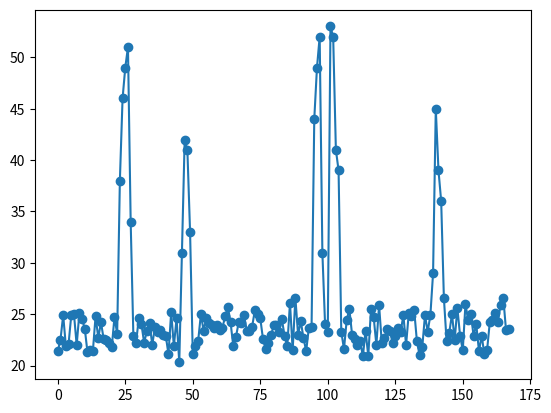

Source code (Python):
import numpy as np
import matplotlib.pyplot as plt

A = [21.4, 22.5, 24.9, 21.9, 22.1, 24.9, 25.0, 22.0, 25.1, 24.5, 23.6, 21.3, 21.5, 21.4, 24.8, 22.7, 24.2, 22.6, 22.5, 22.2, 21.8,
     24.7, 23.1, 38.0, 46.0, 49.0, 51.0, 34.0, 22.9, 22.2, 24.6, 24.0, 22.2, 23.4, 24.1, 22.0, 23.8, 23.3, 23.5, 23.0, 22.9, 21.1, 25.2,
     21.9, 24.6, 20.3, 31.0, 42.0, 41.0, 33.0, 21.1, 21.9, 22.4, 25.0, 23.4, 24.6, 24.1, 23.9, 23.7, 23.9, 23.5, 23.7, 24.8, 25.7, 24.2,
     21.9, 22.8, 24.2, 24.1, 24.9, 23.4, 23.4, 23.8, 25.4, 25.0, 24.6, 22.6, 21.6, 22.2, 23.0, 23.9, 23.9, 23.3, 24.5, 22.9, 21.9, 26.1,
     21.5, 26.6, 23.0, 24.3, 22.7, 21.4, 23.7, 23.8, 44.0, 49.0, 52.0, 31.0, 24.0, 23.3, 53.0, 52.0, 41.0, 39.0, 23.3, 21.6, 24.4, 25.5,
     23.0, 22.6, 22.0, 22.4, 20.9, 23.4, 20.9, 25.5, 24.7, 22.0, 25.9, 22.2, 22.7, 23.6, 23.4, 22.2, 22.9, 23.7, 23.3, 24.9, 22.0, 25.1,
     24.8, 25.4, 22.4, 21.0, 21.8, 24.9, 23.3, 24.9, 29.0, 45.0, 39.0, 36.0, 26.6, 22.4, 23.2, 25.0, 22.5, 25.6, 22.9, 21.5, 26.0, 24.4,
     25.0, 22.9, 24.0, 21.4, 22.9, 21.1, 21.5, 24.2, 24.4, 25.1, 24.2, 25.9, 26.6, 23.5, 23.6]



def plot_graph(Temperatures):

    x = np.arange(0,len(Temperatures),1)
    y = np.array(Temperatures)

    mean = np.mean(Temperatures)
    std = np.std(Temperatures)

    particular_points = []
    for i in range(len(Temperatures)):
        
        if Temperatures[i] > mean and (Temperatures[i]- mean) > 10 :
            particular_points.append((i, Temperatures[i]))

    print(particular_points)


    plt.plot(x,y, marker = 'o', linestyle='-')
    plt.show()

plot_graph(A)